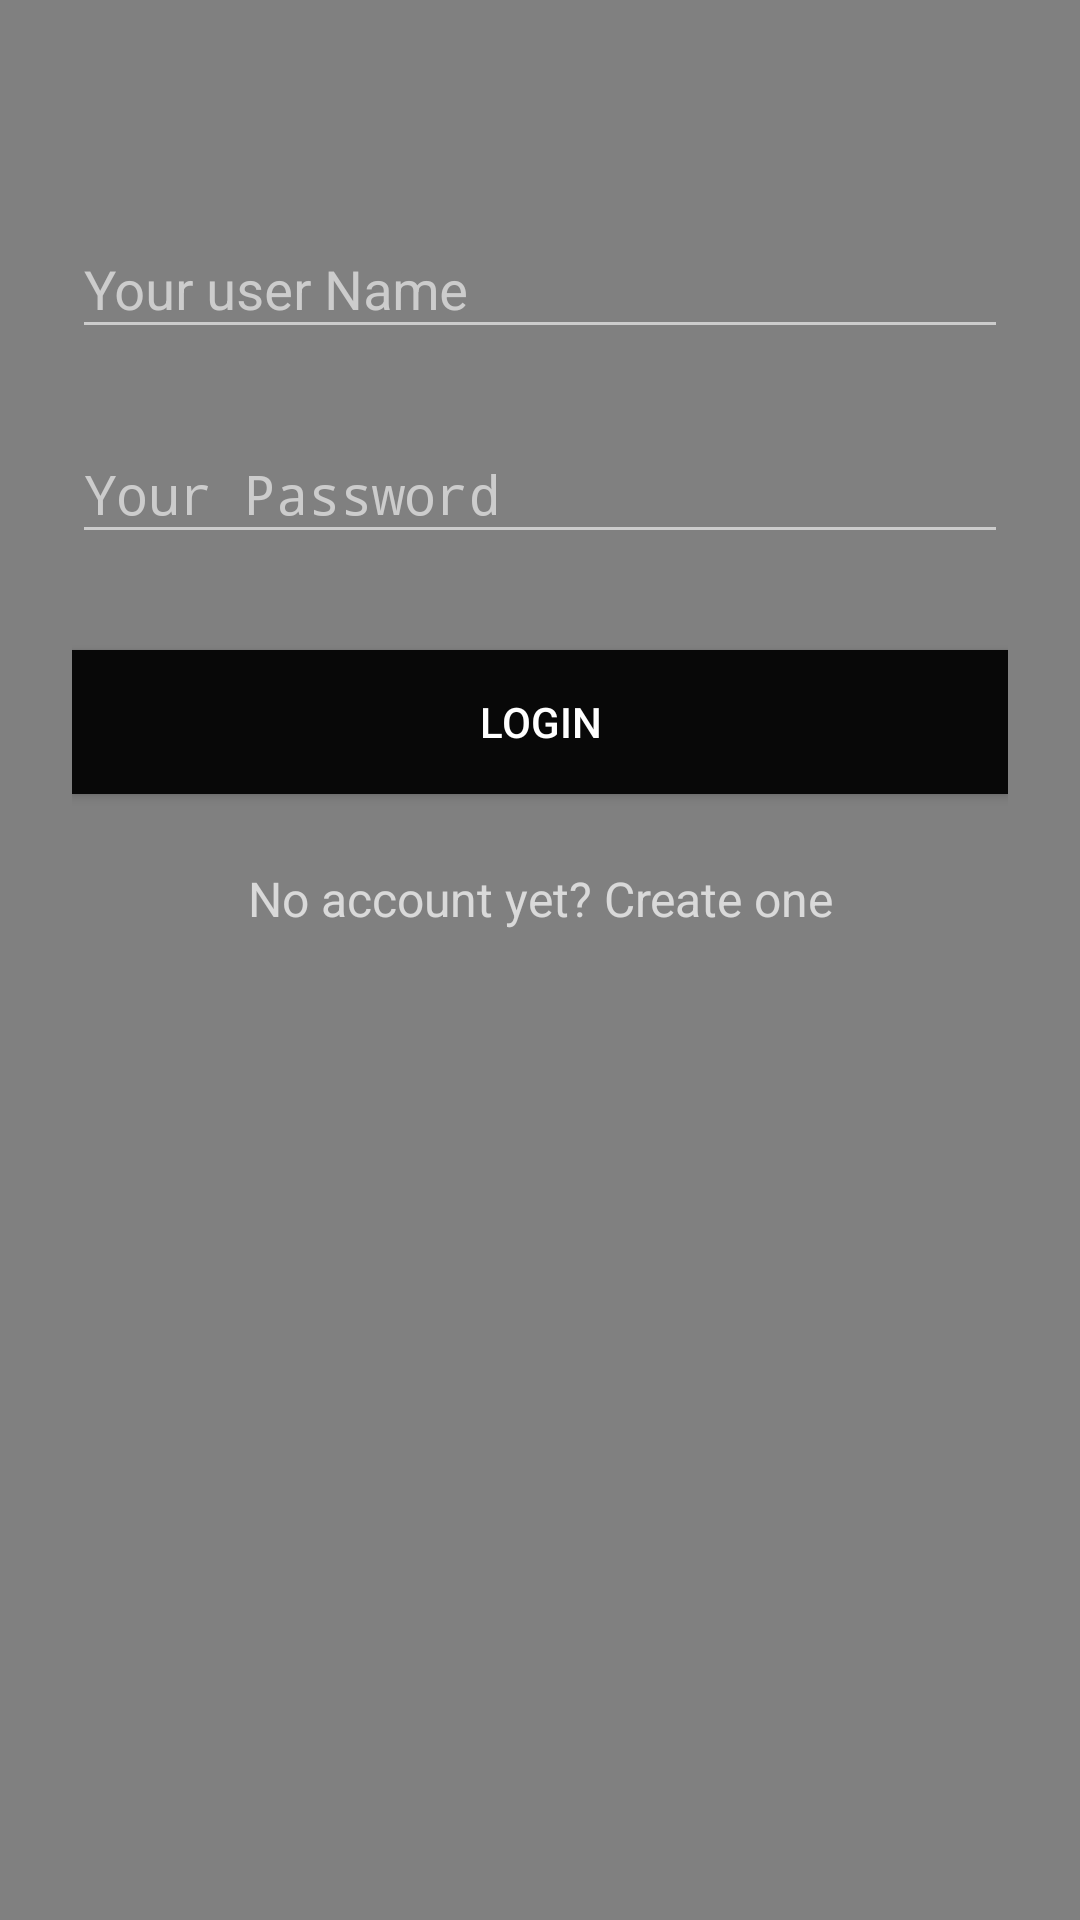

Here is an Android app screen rendered from its layout file. Give the layout XML and the strings, colors and styles it references.
<!-- AndroidManifest.xml: activity theme AppTheme.Dark -->
<!-- res/layout/activity_login.xml -->
<?xml version="1.0" encoding="utf-8"?>
<ScrollView xmlns:android="http://schemas.android.com/apk/res/android"
    xmlns:tools="http://schemas.android.com/tools"
    android:layout_width="fill_parent"
    android:layout_height="fill_parent"
    android:fitsSystemWindows="true"
    tools:context=".LoginActivity"
    android:background="@color/gray">

    <LinearLayout
        android:orientation="vertical"
        android:layout_width="match_parent"
        android:layout_height="wrap_content"
        android:paddingTop="56dp"
        android:paddingLeft="24dp"
        android:paddingRight="24dp"
        >



        
        <android.support.design.widget.TextInputLayout
            android:layout_width="match_parent"
            android:layout_height="wrap_content"
            android:layout_marginTop="8dp"
            android:layout_marginBottom="8dp">
            <EditText android:id="@+id/input_User_Name"
                android:layout_width="match_parent"
                android:layout_height="wrap_content"
                android:inputType="textEmailAddress"
                android:hint="@string/your_userName" />
        </android.support.design.widget.TextInputLayout>

        
        <android.support.design.widget.TextInputLayout
            android:layout_width="match_parent"
            android:layout_height="wrap_content"
            android:layout_marginTop="8dp"
            android:layout_marginBottom="8dp">
            <EditText android:id="@+id/input_password"
                android:layout_width="match_parent"
                android:layout_height="wrap_content"
                android:inputType="textPassword"
                android:hint="@string/your_password"/>
        </android.support.design.widget.TextInputLayout>

        <android.support.v7.widget.AppCompatButton
            android:id="@+id/btn_login"
            android:layout_width="fill_parent"
            android:layout_height="wrap_content"
            android:layout_marginTop="24dp"
            android:layout_marginBottom="24dp"
            android:padding="12dp"
            android:background="@color/black"
            android:text="@string/login"/>

        <TextView android:id="@+id/link_signup"
            android:layout_width="fill_parent"
            android:layout_height="wrap_content"
            android:layout_marginBottom="24dp"
            android:text="@string/no_account_yet"
            android:gravity="center"
            android:textSize="16dip"/>

    </LinearLayout>
</ScrollView>
<!-- resources referenced by this layout -->
<resources>
  <color name="black">#080808</color>
  <color name="gray">#808080</color>
  <string name="login">Login</string>
  <string name="no_account_yet">No account yet? Create one</string>
  <string name="your_password">Your Password</string>
  <string name="your_userName">Your user Name</string>
  <style name="AppTheme.Dark" parent="Theme.AppCompat.NoActionBar">
      <item name="colorPrimary">@color/primary</item>
      <item name="colorPrimaryDark">@color/primary_dark</item>
      <item name="colorAccent">@color/accent</item>
  
      <item name="android:windowBackground">@color/primary</item>
  
      <item name="colorControlNormal">@color/iron</item>
      <item name="colorControlActivated">@color/white</item>
      <item name="colorControlHighlight">@color/white</item>
      <item name="android:textColorHint">@color/iron</item>
  
      <item name="colorButtonNormal">@color/white</item>
      </style>
  <color name="primary">#E43F3F</color>
  <color name="primary_dark">#E12929</color>
  <color name="accent">#FFFFFF</color>
  <color name="iron">#CCCCCC</color>
  <color name="white">#ffffff</color>
</resources>
